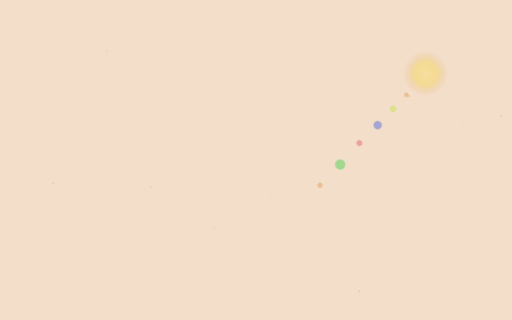
t = 0.00 s
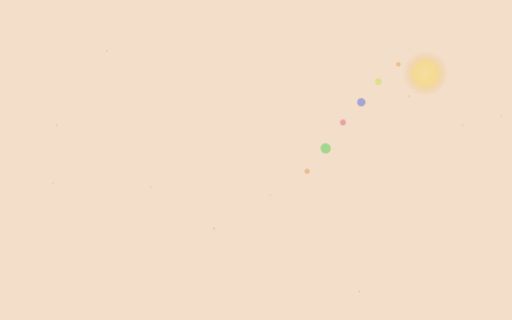
t = 1.67 s
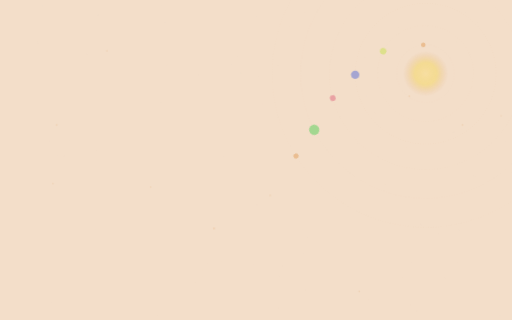
t = 3.33 s
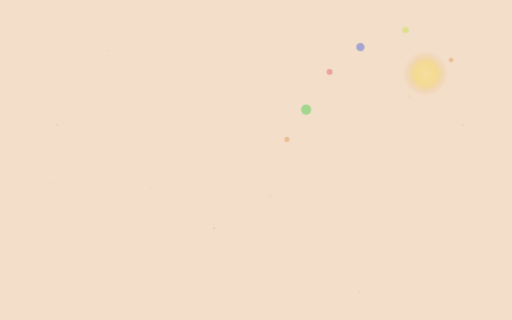
t = 5.00 s
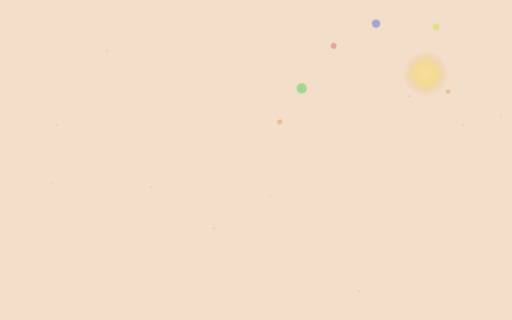
t = 6.67 s
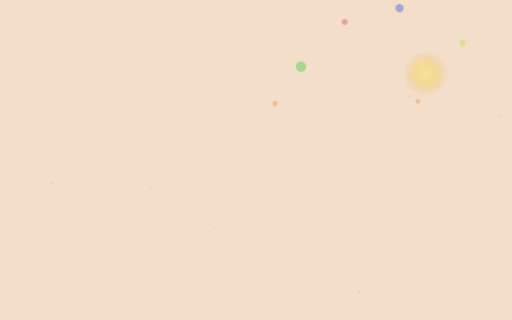
t = 8.33 s

The animated SVG that drew these frames (rendered in a browser with its animation timeline set to each time). Animation: 2 CSS @keyframes rules; frames cover the first 8.33 s, repeats indefinitely.

<svg width="1600" height="900" xmlns="http://www.w3.org/2000/svg" viewBox="0 0 1600 1000" preserveAspectRatio="xMidYMid slice"><defs><radialGradient id="star0"><stop offset="0" stop-color="#fcde83"/><stop offset=".5" stop-color="#f5d63d" stop-opacity=".7"/><stop offset="1" stop-color="#e3a363" stop-opacity="0"/></radialGradient></defs><style>.bg{fill:#f3dec9}.lo{opacity:.55}@media (prefers-color-scheme: dark){.bg{fill:#1b1209}.lo{opacity:.8}}@keyframes spin{to{transform:rotate(360deg)}}.orb{animation:spin linear infinite;transform-origin:1330px 230px}@keyframes tw{0%,100%{opacity:.3}50%{opacity:1}}.t0{animation:tw 4s ease-in-out infinite}.t1{animation:tw 5.5s ease-in-out infinite -1.5s}.t2{animation:tw 7s ease-in-out infinite -3s}.t3{animation:tw 9s ease-in-out infinite -5s}</style><rect class="bg" width="1600" height="1000"/><g class="lo"><g class="t0"><circle cx="870.8" cy="861.6" r="1.2" fill="#e8e0d9"/><circle cx="609.3" cy="883" r="0.7" fill="#e8e0d9"/><circle cx="1408.6" cy="360.8" r="1.3" fill="#e8e0d9"/><circle cx="693.7" cy="814.5" r="0.6" fill="#e8e0d9"/><circle cx="1146.2" cy="299.8" r="1.6" fill="#e8e0d9"/><circle cx="118.7" cy="133.2" r="1.2" fill="#e8e0d9"/><circle cx="1201.5" cy="574.8" r="0.9" fill="#e8e0d9"/><circle cx="634.5" cy="842.5" r="0.9" fill="#e8e0d9"/><circle cx="668.9" cy="713.8" r="3" fill="#e3a363"/><circle cx="1598.6" cy="537.5" r="0.7" fill="#e8e0d9"/><circle cx="1100.9" cy="205.1" r="0.9" fill="#e8e0d9"/><circle cx="646.2" cy="822.2" r="0.9" fill="#e8e0d9"/><circle cx="883.1" cy="831.2" r="0.8" fill="#e8e0d9"/><circle cx="1494.1" cy="72.6" r="0.8" fill="#e8e0d9"/><circle cx="1445.6" cy="390.1" r="2.4" fill="#e3a363"/><circle cx="272.6" cy="167.4" r="1.4" fill="#e8e0d9"/><circle cx="844.4" cy="610.6" r="2.2" fill="#e3a363"/><circle cx="1172.4" cy="352.8" r="1" fill="#e8e0d9"/><circle cx="698.6" cy="487.8" r="1.3" fill="#e8e0d9"/><circle cx="33.8" cy="893.4" r="0.9" fill="#e8e0d9"/><circle cx="305.2" cy="46.6" r="1.5" fill="#e8e0d9"/><circle cx="177.2" cy="390.6" r="2.4" fill="#e3a363"/><circle cx="1427" cy="132" r="1.4" fill="#e8e0d9"/></g><g class="t1"><circle cx="516.7" cy="69.8" r="1.3" fill="#e8e0d9"/><circle cx="296.4" cy="717.1" r="0.9" fill="#e8e0d9"/><circle cx="953.8" cy="38.9" r="1.2" fill="#e8e0d9"/><circle cx="1289.2" cy="128" r="1.5" fill="#e8e0d9"/><circle cx="1151.3" cy="937.2" r="1.1" fill="#e8e0d9"/><circle cx="1118.6" cy="447.6" r="1.4" fill="#e8e0d9"/><circle cx="1417.5" cy="412" r="1.6" fill="#e8e0d9"/><circle cx="680.3" cy="704.1" r="0.7" fill="#e8e0d9"/><circle cx="523" cy="203.5" r="1.4" fill="#e8e0d9"/><circle cx="334" cy="159.2" r="2.3" fill="#e3a363"/><circle cx="1439.4" cy="967.9" r="0.9" fill="#e8e0d9"/><circle cx="502.5" cy="320.4" r="1" fill="#e8e0d9"/><circle cx="1248.3" cy="84.9" r="0.8" fill="#e8e0d9"/><circle cx="153.6" cy="439.9" r="1.3" fill="#e8e0d9"/><circle cx="683.9" cy="680.1" r="0.7" fill="#e8e0d9"/><circle cx="954.5" cy="905.5" r="1.2" fill="#e8e0d9"/><circle cx="869" cy="961.8" r="0.8" fill="#e8e0d9"/><circle cx="948.3" cy="790.5" r="1.2" fill="#e8e0d9"/><circle cx="633" cy="864.7" r="0.7" fill="#e8e0d9"/><circle cx="1415.5" cy="308" r="1.1" fill="#e8e0d9"/><circle cx="1268.4" cy="459" r="0.6" fill="#e8e0d9"/><circle cx="217.5" cy="438.1" r="1.2" fill="#e8e0d9"/><circle cx="1284.3" cy="820.5" r="1.2" fill="#e8e0d9"/></g><g class="t2"><circle cx="1122.5" cy="910.9" r="2.6" fill="#e3a363"/><circle cx="1578.6" cy="443.2" r="1" fill="#e8e0d9"/><circle cx="905.3" cy="84.3" r="0.7" fill="#e8e0d9"/><circle cx="792.3" cy="827.9" r="0.8" fill="#e8e0d9"/><circle cx="132.8" cy="17.9" r="1.7" fill="#e8e0d9"/><circle cx="960.7" cy="739.3" r="1.3" fill="#e8e0d9"/><circle cx="525.7" cy="856.3" r="0.7" fill="#e8e0d9"/><circle cx="302.4" cy="471.8" r="0.7" fill="#e8e0d9"/><circle cx="1454.1" cy="39.2" r="1.3" fill="#e8e0d9"/><circle cx="470.7" cy="584.7" r="2.2" fill="#e3a363"/><circle cx="1188" cy="364.3" r="0.9" fill="#e8e0d9"/><circle cx="419.8" cy="852.8" r="1.2" fill="#e8e0d9"/><circle cx="1185.2" cy="258" r="1.3" fill="#e8e0d9"/><circle cx="179.2" cy="485.2" r="1.4" fill="#e8e0d9"/><circle cx="1108" cy="249.7" r="0.6" fill="#e8e0d9"/><circle cx="159.4" cy="945.6" r="1" fill="#e8e0d9"/><circle cx="801.6" cy="52" r="1.6" fill="#e8e0d9"/><circle cx="1140.3" cy="177.7" r="1.5" fill="#e8e0d9"/><circle cx="1429.5" cy="820.5" r="0.6" fill="#e8e0d9"/><circle cx="1279.2" cy="300.6" r="2.8" fill="#e3a363"/><circle cx="1257.8" cy="866.7" r="0.6" fill="#e8e0d9"/><circle cx="740.6" cy="175.5" r="0.9" fill="#e8e0d9"/></g><g class="t3"><circle cx="1563.5" cy="985.7" r="1.7" fill="#e8e0d9"/><circle cx="200.6" cy="487.9" r="1" fill="#e8e0d9"/><circle cx="1284.6" cy="953" r="0.9" fill="#e8e0d9"/><circle cx="1433.2" cy="719.2" r="1.6" fill="#e8e0d9"/><circle cx="1369.7" cy="731.2" r="1.3" fill="#e8e0d9"/><circle cx="724.7" cy="201" r="1.3" fill="#e8e0d9"/><circle cx="869.5" cy="204.7" r="1" fill="#e8e0d9"/><circle cx="165.5" cy="573.7" r="2.3" fill="#e3a363"/><circle cx="802.8" cy="641.1" r="1.6" fill="#e8e0d9"/><circle cx="1444.5" cy="404.7" r="1.3" fill="#e8e0d9"/><circle cx="504.2" cy="16.3" r="1.1" fill="#e8e0d9"/><circle cx="1389.3" cy="870.7" r="0.8" fill="#e8e0d9"/><circle cx="808.4" cy="236.6" r="0.8" fill="#e8e0d9"/><circle cx="621.4" cy="234" r="1.2" fill="#e8e0d9"/><circle cx="752.8" cy="227.9" r="1.6" fill="#e8e0d9"/><circle cx="1481.4" cy="551.7" r="1.6" fill="#e8e0d9"/><circle cx="492.2" cy="989" r="0.8" fill="#e8e0d9"/><circle cx="1566.1" cy="361.8" r="2.2" fill="#e3a363"/><circle cx="821.1" cy="324" r="1.4" fill="#e8e0d9"/><circle cx="1316.5" cy="701.9" r="1.6" fill="#e8e0d9"/><circle cx="1303.1" cy="970.8" r="1.6" fill="#e8e0d9"/><circle cx="946" cy="716.9" r="1" fill="#e8e0d9"/></g><circle cx="1330" cy="230" r="70" fill="url(#star0)"/><circle cx="1330" cy="230" r="90" fill="none" stroke="#e3a363" stroke-opacity=".25" stroke-dasharray="2 6"/><g class="orb" style="animation-duration:9s;animation-delay:-3.3s"><circle cx="1420" cy="230" r="7" fill="#e3a363"/></g><circle cx="1330" cy="230" r="150" fill="none" stroke="#e3a363" stroke-opacity=".25" stroke-dasharray="2 6"/><g class="orb" style="animation-duration:16s;animation-delay:-5.9s"><circle cx="1480" cy="230" r="10" fill="#cbe25a"/></g><circle cx="1330" cy="230" r="220" fill="none" stroke="#e3a363" stroke-opacity=".25" stroke-dasharray="2 6"/><g class="orb" style="animation-duration:26s;animation-delay:-9.6s"><circle cx="1550" cy="230" r="13" fill="#6477d8"/></g><circle cx="1330" cy="230" r="300" fill="none" stroke="#e3a363" stroke-opacity=".25" stroke-dasharray="2 6"/><g class="orb" style="animation-duration:38s;animation-delay:-14.1s"><circle cx="1630" cy="230" r="9" fill="#e17083"/></g><circle cx="1330" cy="230" r="390" fill="none" stroke="#e3a363" stroke-opacity=".25" stroke-dasharray="2 6"/><g class="orb" style="animation-duration:60s;animation-delay:-22.2s"><circle cx="1720" cy="230" r="16" fill="#61d161"/></g><circle cx="1330" cy="230" r="480" fill="none" stroke="#e3a363" stroke-opacity=".25" stroke-dasharray="2 6"/><g class="orb" style="animation-duration:85s;animation-delay:-31.5s"><circle cx="1810" cy="230" r="8" fill="#e3a363"/></g></g></svg>
